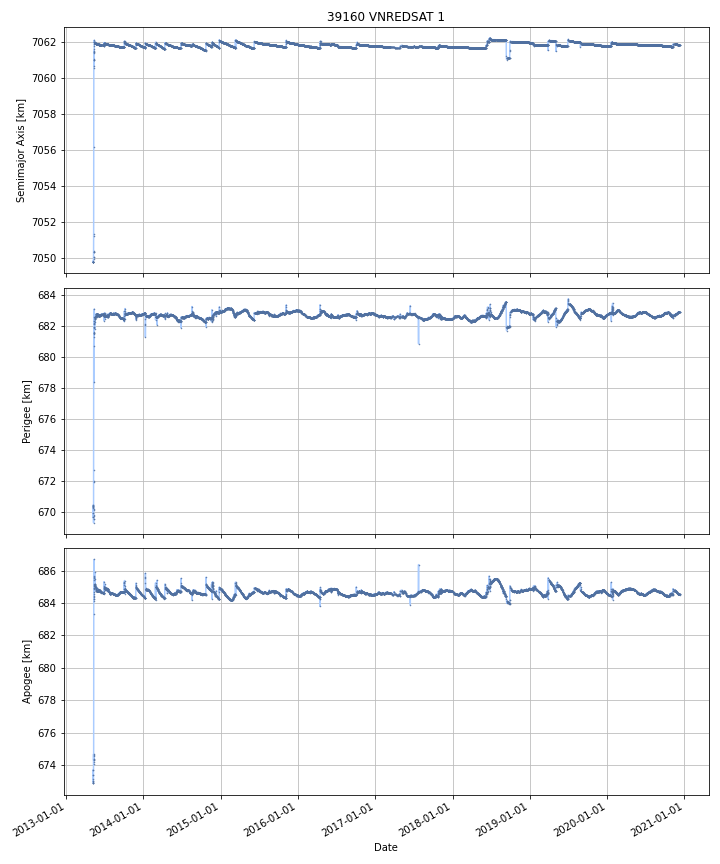

The file beside this chart, header and first rows:
DATE, SEMIMAJOR_AXIS, PERIAPSIS, APOAPSIS, DOT_SEMIMAJOR_AXIS, DOT_PERIAPSIS, DOT_APOAPSIS
2013-05-08, 7050, 670.3, 673.1, , , 
2013-05-09, 7050, 670.4, 672.9, -0.01698, 0.1119, -0.1459
2013-05-10, 7050, 670.3, 673, 0.02512, -0.05587, 0.1061
2013-05-11, 7054, 672.4, 679.4, 4.225, 2.073, 6.377
2013-05-12, 7061, 681.5, 684.2, 6.992, 9.154, 4.831
2013-05-13, 7061, 681.9, 684.6, 0.3662, 0.3369, 0.3955
2013-05-14, 7062, 682.4, 685.3, 0.6312, 0.5597, 0.7027
2013-05-15, 7062, 682.4, 685.3, -0.04676, -0.02893, -0.06459
2013-05-16, 7062, 682.4, 685.3, -0.01313, -0.03653, 0.01026
2013-05-17, 7062, 682.5, 685.1, -0.02445, 0.1031, -0.152
2013-05-18, 7062, 682.5, 685.1, -0.005411, 0.0641, -0.07492
2013-05-19, 7062, 682.6, 685, -0.0006154, 0.04761, -0.04884
2013-05-20, 7062, 682.6, 685, -0.006441, 0.02702, -0.0399
2013-05-21, 7062, 682.6, 684.9, -0.005705, 0.02122, -0.03263
2013-05-22, 7062, 682.7, 684.9, -0.005992, 0.03103, -0.04301
2013-05-23, 7062, 682.8, 684.8, -0.004502, 0.07783, -0.08683
2013-05-24, 7062, 682.8, 684.8, -0.003361, 0.02285, -0.02957
2013-05-25, 7062, 682.8, 684.8, -0.00301, 0.01188, -0.0179
2013-05-26, 7062, 682.8, 684.8, -0.00308, -0.009149, 0.002989
2013-05-27, 7062, 682.8, 684.8, -0.004876, -0.01719, 0.007438
2013-05-28, 7062, 682.8, 684.8, -0.006115, -0.001986, -0.01024
2013-05-29, 7062, 682.8, 684.7, -0.00408, 0.004902, -0.01306
2013-05-30, 7062, 682.8, 684.7, -0.002992, -0.008, 0.002016
2013-05-31, 7062, 682.7, 684.8, -0.00341, -0.03785, 0.03103
2013-06-01, 7062, 682.7, 684.8, -0.0007796, 0.01966, -0.02122
2013-06-02, 7062, 682.7, 684.8, -0.001443, -0.07827, 0.07538
2013-06-03, 7062, 682.6, 684.8, -0.005476, -0.01165, 0.0007005
2013-06-04, 7062, 682.6, 684.8, -0.006148, -0.008872, -0.003425
2013-06-05, 7062, 682.7, 684.8, -0.0004921, 0.05777, -0.05875
2013-06-06, 7062, 682.7, 684.8, 0.0002736, -0.02352, 0.02407
2013-06-07, 7062, 682.7, 684.8, -0.005308, 0.01309, -0.02371
2013-06-08, 7062, 682.7, 684.8, 0.00306, -0.01921, 0.02533
2013-06-09, 7062, 682.7, 684.8, -0.008595, 0.01988, -0.03707
2013-06-10, 7062, 682.7, 684.7, -0.002844, 0.04479, -0.05047
2013-06-11, 7062, 682.7, 684.8, 0.0001948, -0.04532, 0.04571
2013-06-12, 7062, 682.7, 684.7, -0.005312, 0.01504, -0.02566
2013-06-13, 7062, 682.7, 684.7, -0.0009269, 0.01946, -0.02132
2013-06-14, 7062, 682.7, 684.7, -0.001071, 0.01555, -0.01769
2013-06-15, 7062, 682.7, 684.7, -0.001653, -0.01715, 0.01384
2013-06-16, 7062, 682.7, 684.7, -0.002651, 0.01895, -0.02425
2013-06-17, 7062, 682.7, 684.7, -0.001368, -0.009723, 0.006986
2013-06-18, 7062, 682.7, 684.7, -0.001323, 0.01517, -0.01782
2013-06-19, 7062, 682.7, 684.7, -0.002994, -0.0005279, -0.005459
2013-06-20, 7062, 682.8, 684.6, -0.001907, 0.01194, -0.01575
2013-06-21, 7062, 682.8, 684.6, -0.001907, 0.01194, -0.01575
2013-06-22, 7062, 682.8, 684.6, -0.003014, -0.01283, 0.006801
2013-06-23, 7062, 682.7, 684.6, -0.003408, -0.01751, 0.01069
2013-06-24, 7062, 682.7, 684.6, -0.004008, -0.003849, -0.004166
2013-06-25, 7062, 682.7, 684.6, -0.00335, 0.001205, -0.007906
2013-06-26, 7062, 682.7, 684.6, -0.004194, 0.006515, -0.0149
2013-06-27, 7062, 682.7, 684.6, -0.003283, -0.0002404, -0.006326
2013-06-28, 7062, 682.7, 684.6, -0.002743, -0.01065, 0.005161
2013-06-29, 7062, 682.6, 684.9, 0.07383, -0.17, 0.3176
2013-06-30, 7062, 682.7, 685, 0.08272, 0.118, 0.04739
2013-07-01, 7062, 682.7, 684.9, -0.05638, -0.01616, -0.09661
2013-07-02, 7062, 682.6, 684.9, 0.007912, -0.01355, 0.02938
2013-07-03, 7062, 682.6, 684.9, -0.001353, 0.0004101, -0.003116
2013-07-04, 7062, 682.7, 684.9, 0.0343, 0.04583, 0.02277
2013-07-05, 7062, 682.5, 685.1, -0.01829, -0.1499, 0.1134
2013-07-06, 7062, 682.6, 684.9, -0.02689, 0.08574, -0.1395
... 2,714 more rows
